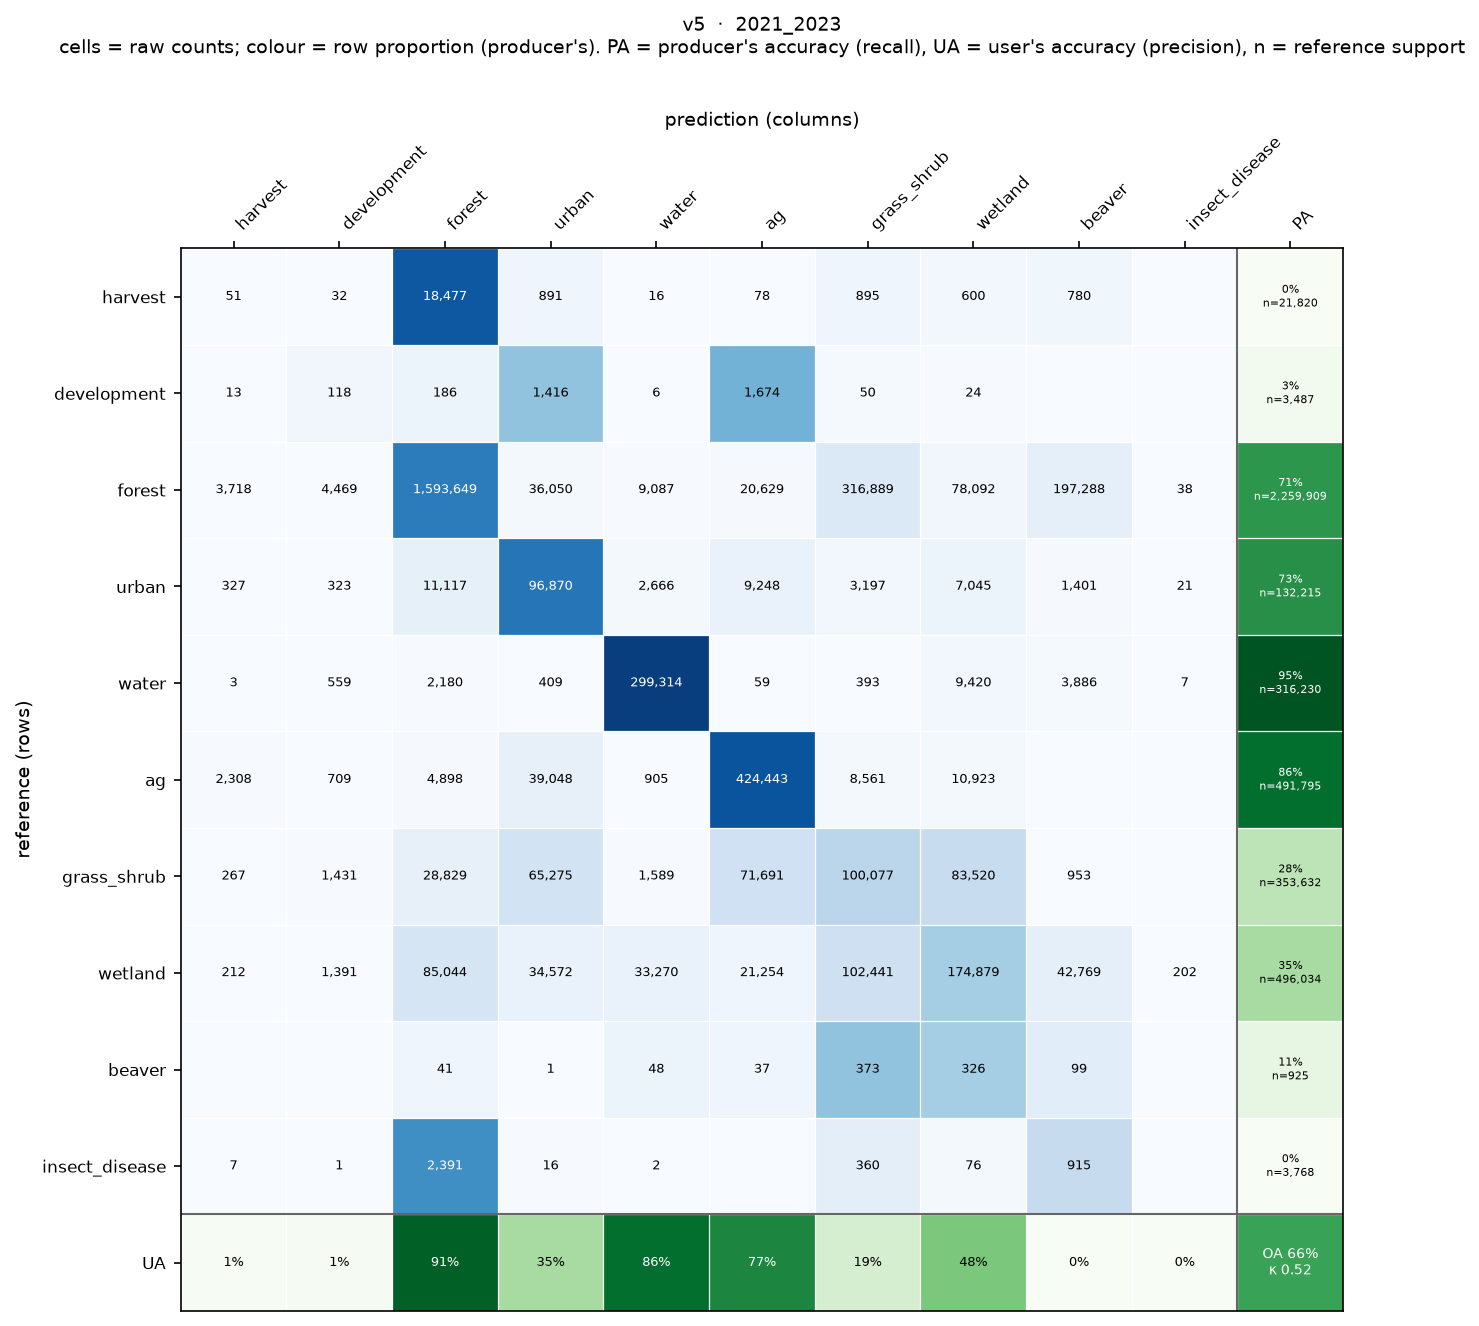

The file beside this chart, header and first rows:
, harvest, development, forest, urban, water, ag, grass_shrub, wetland, beaver, insect_disease
harvest, 51, 32, 18477, 891, 16, 78, 895, 600, 780, 0
development, 13, 118, 186, 1416, 6, 1674, 50, 24, 0, 0
forest, 3718, 4469, 1593649, 36050, 9087, 20629, 316889, 78092, 197288, 38
urban, 327, 323, 11117, 96870, 2666, 9248, 3197, 7045, 1401, 21
water, 3, 559, 2180, 409, 299314, 59, 393, 9420, 3886, 7
ag, 2308, 709, 4898, 39048, 905, 424443, 8561, 10923, 0, 0
grass_shrub, 267, 1431, 28829, 65275, 1589, 71691, 100077, 83520, 953, 0
wetland, 212, 1391, 85044, 34572, 33270, 21254, 102441, 174879, 42769, 202
beaver, 0, 0, 41, 1, 48, 37, 373, 326, 99, 0
insect_disease, 7, 1, 2391, 16, 2, 0, 360, 76, 915, 0
